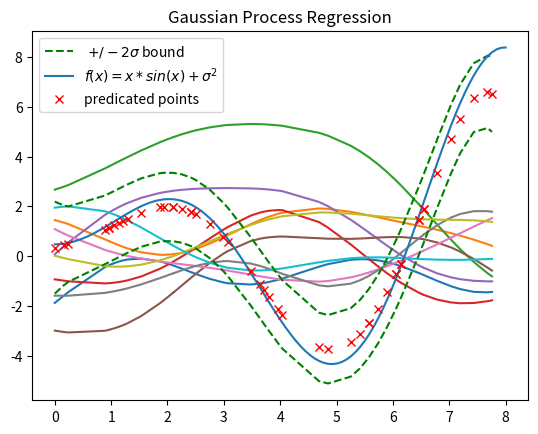

The matplotlib source for this figure:
import numpy as np 
import seaborn as sea
import scipy 
import matplotlib.pyplot as plt

np.random.seed(1234)

"""
Implementation of Gaussian Process Regression using a toy data set.
There is no optimisation such as gradient descent or MAP.

[redacted]
"""

class GP(object):
    """
    The base GP class with functions to calculate the likelihoods.
    """

    def __init__(self, X, y, noise, sigma, l):
        """
        Initalise the GP with the following:

        X: the data in a matrix 
        y: labels
        noise: data variance
        sigma: kernel variance
        l: parmeter for the kernel length

        """

        self.X = X
        self.y = y
        self.noise = noise # sigma_f: var of the data
        self.sigma = sigma # sigma_n: var of the kernel to control the vertical variation 
        self.l = l # kernel length

        # compute the covariance matrix K(x,x)
        self.K = self.kernel(self.X, self.X)

    def kernel(self,a,b, l=None):
        """
        Squared Exponential Kernel where a and b are 1-D vectors 

        l: horizontal length 
        """
        if l == None:
            l = self.l

        sqdist = np.sum(a**2,1).reshape(-1,1) + np.sum(b**2,1)-2*np.dot(a,b.T)
        return self.sigma*np.exp(-0.5*sqdist/l**2)

    def log_likelihood(self):
        """
            Compute the negative log likelihood. Parts of the equation requires 
            matrix inversion which is 0(n^2) operation, so we use
            Cholesky decomposition.  
        """

        L = np.linalg.cholesky(self.K + self.noise*np.eye(self.K.shape[0]))
        a_temp = np.linalg.solve(L,y)
        alpha = np.linalg.solve(L.T, a_temp)

        neg_ll = -0.5*( np.dot(y.T, alpha) + \
            np.log(np.linalg.det(self.K + self.noise*np.eye(self.K.shape[0]))) + \
            self.K.shape[0]*np.log(2*np.pi) )

        return L, alpha, neg_ll


    def prediction(self, x_pred, L, alpha):
        """ Calculate the posterior p(f_star | y)"""

        K_star = self.kernel(x, x_pred)
        K_star_star = self.kernel(x_pred, x_pred)

        # calculate the prediction mu
        mu = np.dot(K_star.T, alpha)
        v_temp = np.linalg.solve(L, K_star)
        cov = K_star_star - np.dot(v_temp.T, v_temp)
        return mu, cov

    def sample_prior(self, x_pred, l=None):
        """
        Sample some functions from the prior with the test data from a kernel 
        using x_pred and the length argument.

        This means to generate some covariance in order to generate some random data 
        (the functions sampled) that obeys the properties of the matrix. 
    	"""

        K = self.kernel(x_pred, x_pred, l)                              # compute test kernel K
        L = np.linalg.cholesky(K + 1e-8*np.eye(x_pred.shape[0]))        # use Cholesky instead of matrix inversion
        prior = np.dot(L, np.random.normal(size=(x_pred.shape[0], 10))) # sample the prior 
        
        plt.plot(x_pred, prior)
        plt.title("Samples from the Prior")
        plt.plot()
        

if __name__ == "__main__":
    
    # kernel parameters
    sigma = 2.5
    l = 0.6

    # data noise variance
    sigma_f = 5.9    

    # create the data 
    f = lambda x: x*np.sin(x) + np.random.randn() 
    x = np.linspace(0,8,100).reshape(-1,1)
    y = f(x) # true points
    x_pred = np.random.choice(x.flatten(), size=50)
    x_pred = (np.sort(x_pred)).reshape(-1,1)        # sort and reshape for plotting

    gp = GP(x, y, sigma_f, sigma, l)
    
    # sample the prior
    gp.sample_prior(x_pred, l=1.8)
    L, alpha, neg_ll = gp.log_likelihood()
    mu, cov = gp.prediction(x_pred, L, alpha)
    
    var = np.diag(cov).reshape(-1,1)                # get the variance
    std = np.sqrt(var)                              # std for plotting


    plt.plot(x_pred, mu+(2.*std) , 'g--', label=' $+/- 2 \sigma$ bound')
    plt.plot(x_pred, mu-(2.*std) , 'g--')
    plt.plot(x,y, label='$f(x) = x*sin(x) + \sigma^2$')
    plt.plot(x_pred, mu, 'rx', mew=1, label='predicated points')
    plt.legend(numpoints=1)
    plt.title('Gaussian Process Regression')
    plt.show()

